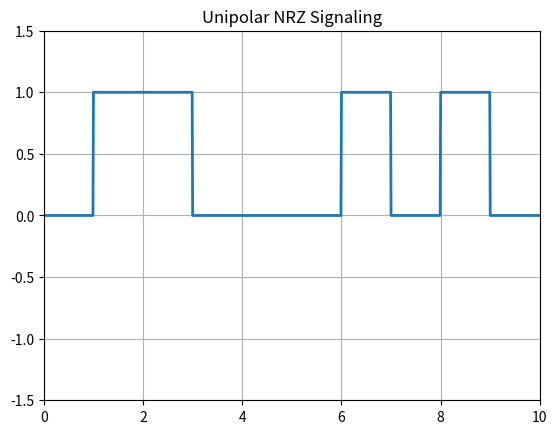

Write Python code to recreate this figure.
# Unipolar NRZ (Non-Return to Zero) Signal Generation



import numpy as np
import matplotlib.pyplot as plt

N = 10
n = np.array([0,1,1,0,0,0,1,0,1,0])

t = np.arange(0, N, 0.01)

y = []
i = 0
for time in t:
    if time >= i+1:
        i += 1
    y.append(n[i])

plt.plot(t, y, linewidth=2)
plt.axis([0, N, -1.5, 1.5])
plt.grid(True)
plt.title("Unipolar NRZ Signaling")
plt.show()
